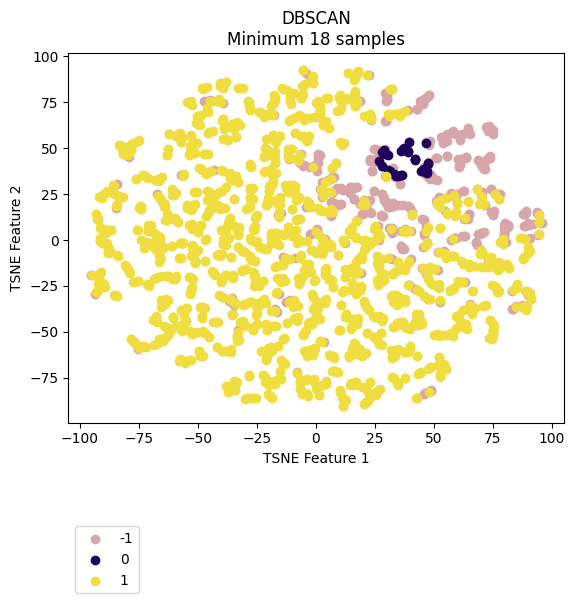

Values plotted in this chart, from the file beside it:
vehicle, ride, cluster, TSNE_f1, TSNE_f2
Vehicle_1, events_4595074, 0, 36.86, 49.24
Vehicle_1, events_4596154, 0, 39.23, 48.05
Vehicle_1, events_4613800, 0, 36.12, 48.22
Vehicle_1, events_4615977, 0, 41.99, 43.89
Vehicle_1, events_4617067, -1, 54.06, 55.79
Vehicle_1, events_4635057, -1, 72.85, 61.47
Vehicle_1, events_4635736, 0, 28.75, 47.62
Vehicle_1, events_4636811, -1, 55.28, 54.14
Vehicle_1, events_4637203, 0, 44.62, 37.69
Vehicle_1, events_4637536, 0, 28.93, 48.96
Vehicle_1, events_4653595, -1, 53.12, 56.03
Vehicle_1, events_4654690, 1, 29.73, 34.04
Vehicle_1, events_4656079, -1, 46.92, 53.35
Vehicle_1, events_4656440, 1, 10.53, -82.98
Vehicle_1, events_4673501, 0, 45.9, 38.38
Vehicle_1, events_4674841, -1, 64.57, 60.06
Vehicle_1, events_4675138, 0, 37.52, 50.09
Vehicle_1, events_4695799, 0, 34.27, 34.93
Vehicle_1, events_4697405, 0, 30.61, 38.29
Vehicle_1, events_4697940, -1, 58.09, 59.16
Vehicle_1, events_4698272, -1, 65.16, 58.22
Vehicle_1, events_4718376, -1, 61.06, 57.19
Vehicle_1, events_4722712, -1, 26.9, 42.56
Vehicle_1, events_4744452, 1, 29.72, 34.7
Vehicle_1, events_4765946, 0, 28.32, 47.68
Vehicle_1, events_4768346, 1, -6.8, -9.736
Vehicle_1, events_4769562, 0, 29.58, 46.55
Vehicle_1, events_4770262, -1, 26.49, 45.03
Vehicle_1, events_4792086, -1, 30.93, 36.23
Vehicle_1, events_4793264, -1, 48.41, 54.03
Vehicle_1, events_4793684, -1, 73.63, 62.03
Vehicle_1, events_4810071, -1, 26.51, 44.41
Vehicle_1, events_4811705, 0, 31.52, 37.18
Vehicle_1, events_4813043, -1, 24.85, 49.35
Vehicle_1, events_4853176, -1, 72.37, 61.5
Vehicle_1, events_4856335, -1, -5.214, 40.48
Vehicle_1, events_4857010, -1, 29.57, 34.72
Vehicle_1, events_4858154, -1, 54.39, 55.32
Vehicle_1, events_4858835, -1, 48.06, 51.76
Vehicle_1, events_4878783, 0, 33.38, 36.02
Vehicle_1, events_4883779, 0, 45.89, 38.72
Vehicle_1, events_4885327, -1, 54.55, -5.972
Vehicle_1, events_4885992, -1, -4.974, 40.58
Vehicle_1, events_4886235, -1, 25, 49.33
Vehicle_1, events_4886994, 1, -29.62, 16.84
Vehicle_1, events_4913081, 0, 37.11, 49.28
Vehicle_1, events_4914311, 0, 46.28, 37.18
Vehicle_1, events_4914734, 0, 47.3, 36.15
Vehicle_1, events_4915035, 1, 58.68, -8.907
Vehicle_1, events_4939965, 0, 34.85, 35.02
Vehicle_1, events_4941555, -1, 47.21, 53.02
Vehicle_1, events_4941998, -1, 64.54, 61.14
Vehicle_1, events_4942202, -1, 59.71, 57.44
Vehicle_1, events_4942422, -1, 74.8, 59.45
Vehicle_1, events_4964829, 0, 39.1, 48.14
Vehicle_1, events_4967282, 1, 52.71, 17.95
Vehicle_1, events_4967949, 1, 36.93, 5.055
Vehicle_1, events_4989537, -1, 39.77, 53.33
Vehicle_1, events_4991921, 0, 31.69, 37.37
Vehicle_1, events_4993778, 1, 33.09, -17.69
... 2,111 more rows
